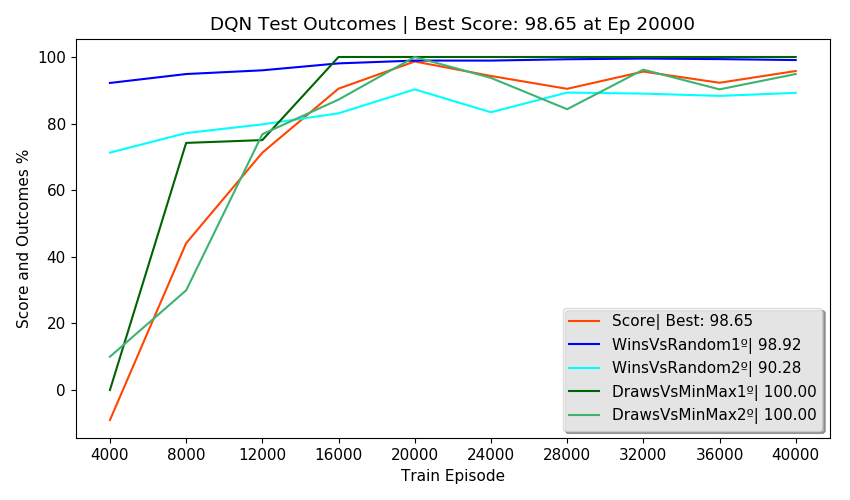

The file beside this chart, header and first rows:
Episodes, FirstPlayer, SecondPlayer, Wins, Draws, Losses, Invalids, MeanReward, PartialScore, Score, TrainEpisode, TrainTime, TrainStates, NewTestStates, TotalTestStates, NewEnvStates, EnvAgentStates, SumEnvStates, TestTime, TotalTestTime, alg, env_agent, train_episodes, eval_freq
2500, DQN, Random, 92.20, 1.80, 6.00, 0.00, 1.80, 87.10, -9.03, 4000, 0:04:21, 2668, 136, 136, 46, 46, 387, 0:00:57, 0:04:00, DQN, Self, 40000, 4000
2500, Random, DQN, 71.28, 9.48, 19.24, 0.00, 1.33, 56.78, -9.03, 4000, 0:04:21, 2668, 460, 596, 224, 224, 387, 0:00:49, 0:04:00, DQN, Self, 40000, 4000
2500, DQN, MinMax, 0.00, 0.00, 100, 0.00, -1.00, -100, -9.03, 4000, 0:04:21, 2668, 0, 596, 4, 4, 387, 0:01:04, 0:04:00, DQN, Self, 40000, 4000
2500, MinMax, DQN, 0.00, 10.00, 90.00, 0.00, -0.80, -80.00, -9.03, 4000, 0:04:21, 2668, 0, 596, 113, 113, 387, 0:00:52, 0:04:00, DQN, Self, 40000, 4000
500, DQN, DQN, 50.60, 0.00, 49.40, 0.00, 0.52, , -9.03, 4000, 0:04:21, 2668, 0, 596, 0, 596, 387, 0:00:16, 0:04:00, DQN, Self, 40000, 4000
2500, DQN, Random, 94.88, 3.96, 1.16, 0.00, 1.93, 95.70, 44.08, 8000, 0:13:26, 3274, 119, 715, 41, 87, 717, 0:00:55, 0:04:15, DQN, Self, 40000, 4000
2500, Random, DQN, 77.16, 12.04, 10.80, 0.00, 1.56, 72.38, 44.08, 8000, 0:13:26, 3274, 348, 1063, 184, 408, 717, 0:00:55, 0:04:15, DQN, Self, 40000, 4000
2500, DQN, MinMax, 0.00, 74.20, 25.80, 0.00, 0.48, 48.40, 44.08, 8000, 0:13:26, 3274, 0, 1063, 7, 11, 717, 0:01:11, 0:04:15, DQN, Self, 40000, 4000
2500, MinMax, DQN, 0.00, 29.92, 70.08, 0.00, -0.40, -40.16, 44.08, 8000, 0:13:26, 3274, 0, 1063, 98, 211, 717, 0:00:52, 0:04:15, DQN, Self, 40000, 4000
500, DQN, DQN, 49.00, 0.00, 51.00, 0.00, 0.47, , 44.08, 8000, 0:13:26, 3274, 0, 1063, 0, 1063, 717, 0:00:21, 0:04:15, DQN, Self, 40000, 4000
2500, DQN, Random, 96.00, 3.68, 0.32, 0.00, 1.95, 97.52, 71.27, 12000, 0:23:51, 3591, 147, 1210, 48, 135, 953, 0:00:54, 0:04:35, DQN, Self, 40000, 4000
2500, Random, DQN, 79.76, 16.24, 4.00, 0.00, 1.72, 83.88, 71.27, 12000, 0:23:51, 3591, 158, 1368, 98, 506, 953, 0:00:52, 0:04:35, DQN, Self, 40000, 4000
2500, DQN, MinMax, 0.00, 75.04, 24.96, 0.00, 0.50, 50.08, 71.27, 12000, 0:23:51, 3591, 0, 1368, 13, 24, 953, 0:01:13, 0:04:35, DQN, Self, 40000, 4000
2500, MinMax, DQN, 0.00, 76.80, 23.20, 0.00, 0.54, 53.60, 71.27, 12000, 0:23:51, 3591, 0, 1368, 77, 288, 953, 0:01:07, 0:04:35, DQN, Self, 40000, 4000
500, DQN, DQN, 0.00, 100, 0.00, 0.00, 1.00, , 71.27, 12000, 0:23:51, 3591, 0, 1368, 0, 1368, 953, 0:00:27, 0:04:35, DQN, Self, 40000, 4000
2500, DQN, Random, 98.08, 1.72, 0.20, 0.00, 1.98, 98.74, 90.50, 16000, 0:35:05, 3726, 103, 1471, 31, 166, 1077, 0:00:54, 0:04:52, DQN, Self, 40000, 4000
2500, Random, DQN, 83.08, 15.12, 1.80, 0.00, 1.79, 88.84, 90.50, 16000, 0:35:05, 3726, 71, 1542, 45, 551, 1077, 0:00:57, 0:04:52, DQN, Self, 40000, 4000
2500, DQN, MinMax, 0.00, 100, 0.00, 0.00, 1.00, 100, 90.50, 16000, 0:35:05, 3726, 0, 1542, 4, 28, 1077, 0:01:24, 0:04:52, DQN, Self, 40000, 4000
2500, MinMax, DQN, 0.00, 87.20, 12.80, 0.00, 0.74, 74.40, 90.50, 16000, 0:35:05, 3726, 0, 1542, 44, 332, 1077, 0:01:08, 0:04:52, DQN, Self, 40000, 4000
500, DQN, DQN, 0.00, 100, 0.00, 0.00, 1.00, , 90.50, 16000, 0:35:05, 3726, 0, 1542, 0, 1542, 1077, 0:00:27, 0:04:52, DQN, Self, 40000, 4000
2500, DQN, Random, 98.92, 1.08, 0.00, 0.00, 1.99, 99.46, 98.65, 20000, 0:46:40, 3810, 47, 1589, 16, 182, 1118, 0:00:56, 0:04:44, DQN, Self, 40000, 4000
2500, Random, DQN, 90.28, 9.72, 0.00, 0.00, 1.90, 95.14, 98.65, 20000, 0:46:40, 3810, 15, 1604, 11, 562, 1118, 0:00:54, 0:04:44, DQN, Self, 40000, 4000
2500, DQN, MinMax, 0.00, 100, 0.00, 0.00, 1.00, 100, 98.65, 20000, 0:46:40, 3810, 0, 1604, 3, 31, 1118, 0:01:24, 0:04:44, DQN, Self, 40000, 4000
2500, MinMax, DQN, 0.00, 100, 0.00, 0.00, 1.00, 100, 98.65, 20000, 0:46:40, 3810, 0, 1604, 11, 343, 1118, 0:01:04, 0:04:44, DQN, Self, 40000, 4000
500, DQN, DQN, 0.00, 100, 0.00, 0.00, 1.00, , 98.65, 20000, 0:46:40, 3810, 0, 1604, 0, 1604, 1118, 0:00:24, 0:04:44, DQN, Self, 40000, 4000
2500, DQN, Random, 98.92, 0.92, 0.16, 0.00, 1.99, 99.22, 94.30, 24000, 0:58:12, 3867, 56, 1660, 17, 199, 1226, 0:00:54, 0:04:40, DQN, Self, 40000, 4000
2500, Random, DQN, 83.40, 15.84, 0.76, 0.00, 1.82, 90.56, 94.30, 24000, 0:58:12, 3867, 81, 1741, 45, 607, 1226, 0:00:57, 0:04:40, DQN, Self, 40000, 4000
2500, DQN, MinMax, 0.00, 100, 0.00, 0.00, 1.00, 100, 94.30, 24000, 0:58:12, 3867, 0, 1741, 4, 35, 1226, 0:01:18, 0:04:40, DQN, Self, 40000, 4000
2500, MinMax, DQN, 0.00, 93.72, 6.28, 0.00, 0.87, 87.44, 94.30, 24000, 0:58:12, 3867, 0, 1741, 42, 385, 1226, 0:01:04, 0:04:40, DQN, Self, 40000, 4000
500, DQN, DQN, 0.00, 100, 0.00, 0.00, 1.00, , 94.30, 24000, 0:58:12, 3867, 0, 1741, 0, 1741, 1226, 0:00:25, 0:04:40, DQN, Self, 40000, 4000
2500, DQN, Random, 99.32, 0.68, 0.00, 0.00, 1.99, 99.66, 90.44, 28000, 1:09:44, 3896, 41, 1782, 16, 215, 1287, 0:00:53, 0:04:29, DQN, Self, 40000, 4000
2500, Random, DQN, 89.32, 9.88, 0.80, 0.00, 1.88, 93.46, 90.44, 28000, 1:09:44, 3896, 29, 1811, 23, 630, 1287, 0:00:51, 0:04:29, DQN, Self, 40000, 4000
2500, DQN, MinMax, 0.00, 100, 0.00, 0.00, 1.00, 100, 90.44, 28000, 1:09:44, 3896, 0, 1811, 6, 41, 1287, 0:01:17, 0:04:29, DQN, Self, 40000, 4000
2500, MinMax, DQN, 0.00, 84.32, 15.68, 0.00, 0.69, 68.64, 90.44, 28000, 1:09:44, 3896, 1, 1812, 16, 401, 1287, 0:01:02, 0:04:29, DQN, Self, 40000, 4000
500, DQN, DQN, 0.00, 100, 0.00, 0.00, 1.00, , 90.44, 28000, 1:09:44, 3896, 0, 1812, 0, 1812, 1287, 0:00:25, 0:04:29, DQN, Self, 40000, 4000
2500, DQN, Random, 99.52, 0.48, 0.00, 0.00, 2.00, 99.76, 95.62, 32000, 1:21:07, 3906, 16, 1828, 7, 222, 1302, 0:00:50, 0:04:28, DQN, Self, 40000, 4000
2500, Random, DQN, 89.00, 10.84, 0.00, 0.16, 1.89, 94.10, 95.62, 32000, 1:21:07, 3906, 5, 1833, 4, 634, 1302, 0:00:51, 0:04:28, DQN, Self, 40000, 4000
2500, DQN, MinMax, 0.00, 100, 0.00, 0.00, 1.00, 100, 95.62, 32000, 1:21:07, 3906, 0, 1833, 0, 41, 1302, 0:01:16, 0:04:28, DQN, Self, 40000, 4000
2500, MinMax, DQN, 0.00, 96.20, 0.00, 3.80, 0.89, 88.60, 95.62, 32000, 1:21:07, 3906, 0, 1833, 4, 405, 1302, 0:01:04, 0:04:28, DQN, Self, 40000, 4000
500, DQN, DQN, 0.00, 100, 0.00, 0.00, 1.00, , 95.62, 32000, 1:21:07, 3906, 0, 1833, 0, 1833, 1302, 0:00:24, 0:04:28, DQN, Self, 40000, 4000
2500, DQN, Random, 99.36, 0.64, 0.00, 0.00, 1.99, 99.68, 92.26, 36000, 1:32:30, 3924, 29, 1862, 11, 233, 1325, 0:00:49, 0:04:23, DQN, Self, 40000, 4000
2500, Random, DQN, 88.32, 10.48, 1.12, 0.08, 1.86, 92.28, 92.26, 36000, 1:32:30, 3924, 4, 1866, 6, 640, 1325, 0:00:50, 0:04:23, DQN, Self, 40000, 4000
2500, DQN, MinMax, 0.00, 100, 0.00, 0.00, 1.00, 100, 92.26, 36000, 1:32:30, 3924, 0, 1866, 3, 44, 1325, 0:01:15, 0:04:23, DQN, Self, 40000, 4000
2500, MinMax, DQN, 0.00, 90.28, 6.24, 3.48, 0.77, 77.08, 92.26, 36000, 1:32:30, 3924, 0, 1866, 3, 408, 1325, 0:01:02, 0:04:23, DQN, Self, 40000, 4000
500, DQN, DQN, 0.00, 100, 0.00, 0.00, 1.00, , 92.26, 36000, 1:32:30, 3924, 0, 1866, 0, 1866, 1325, 0:00:24, 0:04:23, DQN, Self, 40000, 4000
2500, DQN, Random, 99.08, 0.92, 0.00, 0.00, 1.99, 99.54, 95.78, 40000, 1:43:46, 3939, 44, 1910, 15, 248, 1387, 0:00:51, 0:04:32, DQN, Self, 40000, 4000
2500, Random, DQN, 89.24, 10.24, 0.52, 0.00, 1.88, 93.84, 95.78, 40000, 1:43:46, 3939, 35, 1945, 17, 657, 1387, 0:00:50, 0:04:32, DQN, Self, 40000, 4000
2500, DQN, MinMax, 0.00, 100, 0.00, 0.00, 1.00, 100, 95.78, 40000, 1:43:46, 3939, 0, 1945, 12, 56, 1387, 0:01:16, 0:04:32, DQN, Self, 40000, 4000
2500, MinMax, DQN, 0.00, 94.88, 5.12, 0.00, 0.90, 89.76, 95.78, 40000, 1:43:46, 3939, 0, 1945, 18, 426, 1387, 0:01:06, 0:04:32, DQN, Self, 40000, 4000
500, DQN, DQN, 0.00, 100, 0.00, 0.00, 1.00, , 95.78, 40000, 1:43:46, 3939, 0, 1945, 0, 1945, 1387, 0:00:27, 0:04:32, DQN, Self, 40000, 4000
